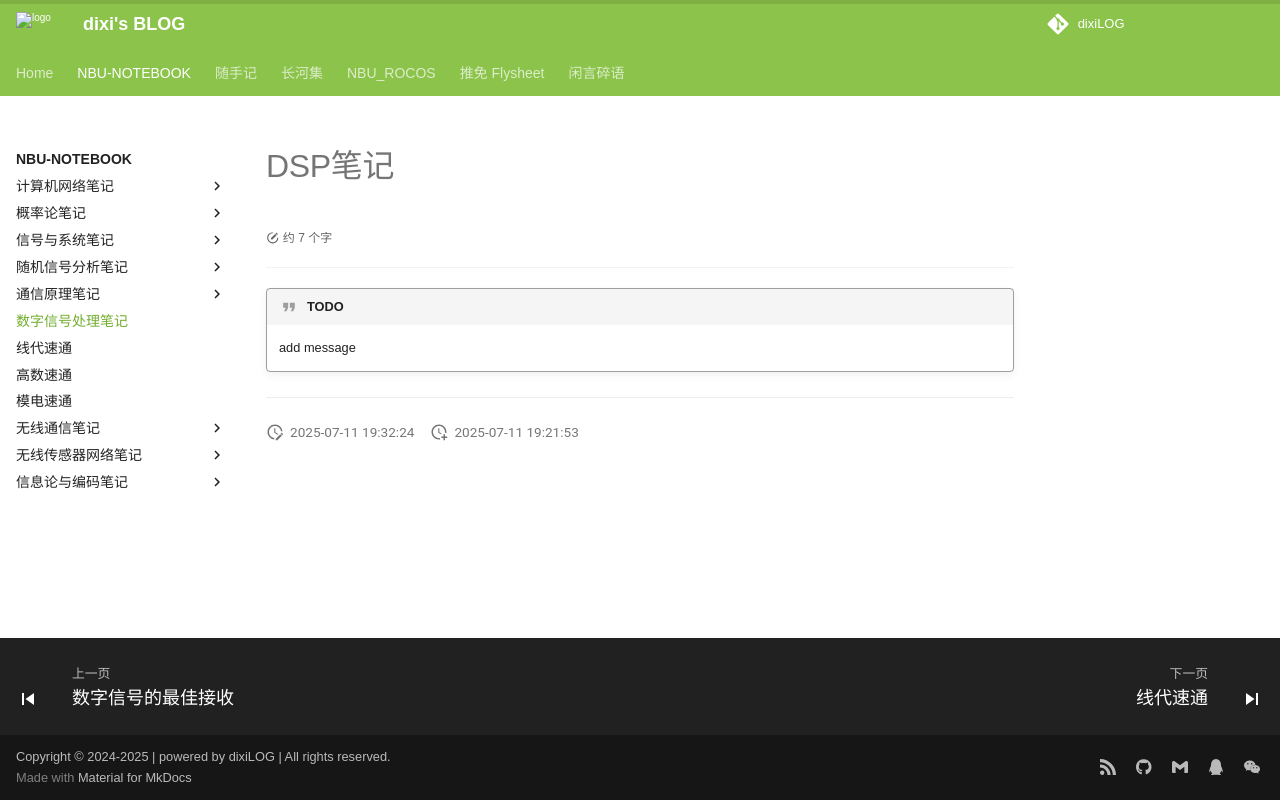

repository: dixiLOG/dixiLOG.github.io · page: NBU-NOTEBOOK/DSP/index.html · generator: mkdocs

# DSP笔记

<div id="progress-container">
  <div id="progress-bar"></div>
</div>

!!! quote "TODO"
    add message
 
---
